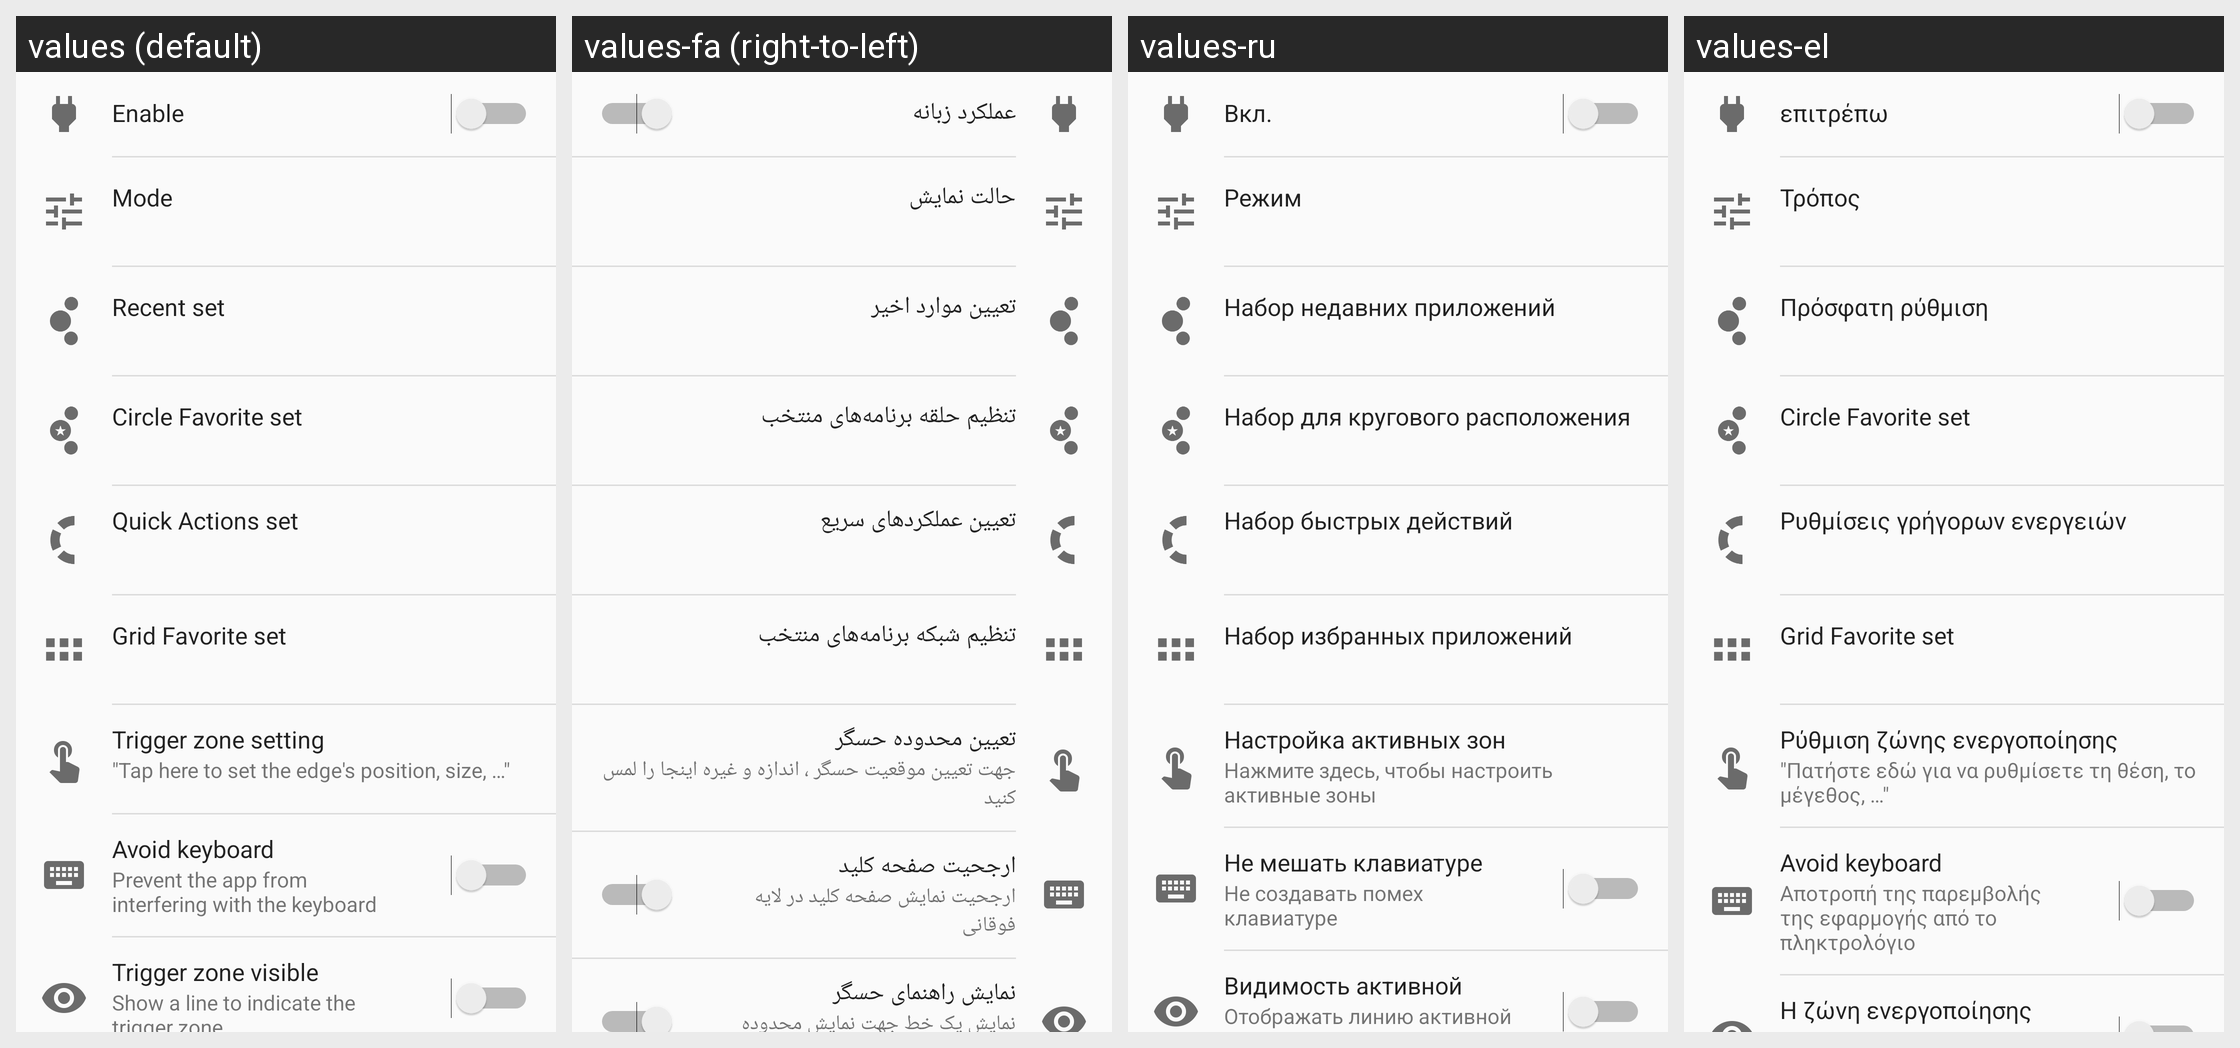

For this localized Android screen grid, give each drawn string resource with its value in every locale shown.
Android screen res/layout/edge_setting_view.xml rendered under 4 locales, left to right: values (default), values-fa (right-to-left), values-ru, values-el. Device: Nexus 5 (rendered at 1080×1920; each locale shown at half size, 540×960, under a caption strip naming it); theme AppTheme.
Other locales in the repository, not shown: values-cs, values-de, values-es, values-fr, values-hu, values-id, values-it, values-iw, values-ja, values-ko, values-nb, values-nl, values-no, values-pl, values-pt, values-pt-rBR, values-sk, values-sv, values-th, values-tr, values-vi, values-zh-rCN, values-zh-rTW.
Strings drawn on this screen, with the default value and each locale's value (text and hints the layout hard-codes, and strings that could not be matched under every locale, appear in the picture but are not listed):

enable
  values: Enable
  values-fa: عملکرد زبانه
  values-ru: Вкл.
  values-el: επιτρέπω

edge_dialog_set_mode_text
  values: Mode
  values-fa: حالت نمایش
  values-ru: Режим
  values-el: Τρόπος

recent_set
  values: Recent set
  values-fa: تعیین موارد اخیر
  values-ru: Набор недавних приложений
  values-el: Πρόσφατη ρύθμιση

circle_favorite_set
  values: Circle Favorite set
  values-fa: تنظیم حلقه برنامه‌های منتخب
  values-ru: Набор для кругового расположения
  values-el: Circle Favorite set

quick_actions_set
  values: Quick Actions set
  values-fa: تعیین عملکردهای سریع
  values-ru: Набор быстрых действий
  values-el: Ρυθμίσεις γρήγορων ενεργειών

grid_favorite_set
  values: Grid Favorite set
  values-fa: تنظیم شبکه برنامه‌های منتخب
  values-ru: Набор избранных приложений
  values-el: Grid Favorite set

trigger_zone_setting
  values: Trigger zone setting
  values-fa: تعیین محدوده حسگر
  values-ru: Настройка активных зон
  values-el: Ρύθμιση ζώνης ενεργοποίησης

trigger_zone_setting_description
  values: "Tap here to set the edge's position, size, …"
  values-fa: جهت تعیین موقعیت حسگر ، اندازه و غیره اینجا را لمس کنید
  values-ru: Нажмите здесь, чтобы настроить активные зоны
  values-el: "Πατήστε εδώ για να ρυθμίσετε τη θέση, το μέγεθος, …"

avoid_keyboard
  values: Avoid keyboard
  values-fa: ارجحیت صفحه کلید
  values-ru: Не мешать клавиатуре
  values-el: Avoid keyboard

avoid_keyboard_description
  values: Prevent the app from interfering with the keyboard
  values-fa: ارجحیت نمایش صفحه کلید در لایه فوقانی
  values-ru: Не создавать помех клавиатуре
  values-el: Αποτροπή της παρεμβολής της εφαρμογής από το πληκτρολόγιο

trigger_zone_visible
  values: Trigger zone visible
  values-fa: نمایش راهنمای حسگر
  values-ru: Видимость активной зоны
  values-el: Η ζώνη ενεργοποίησης είναι ορατή
